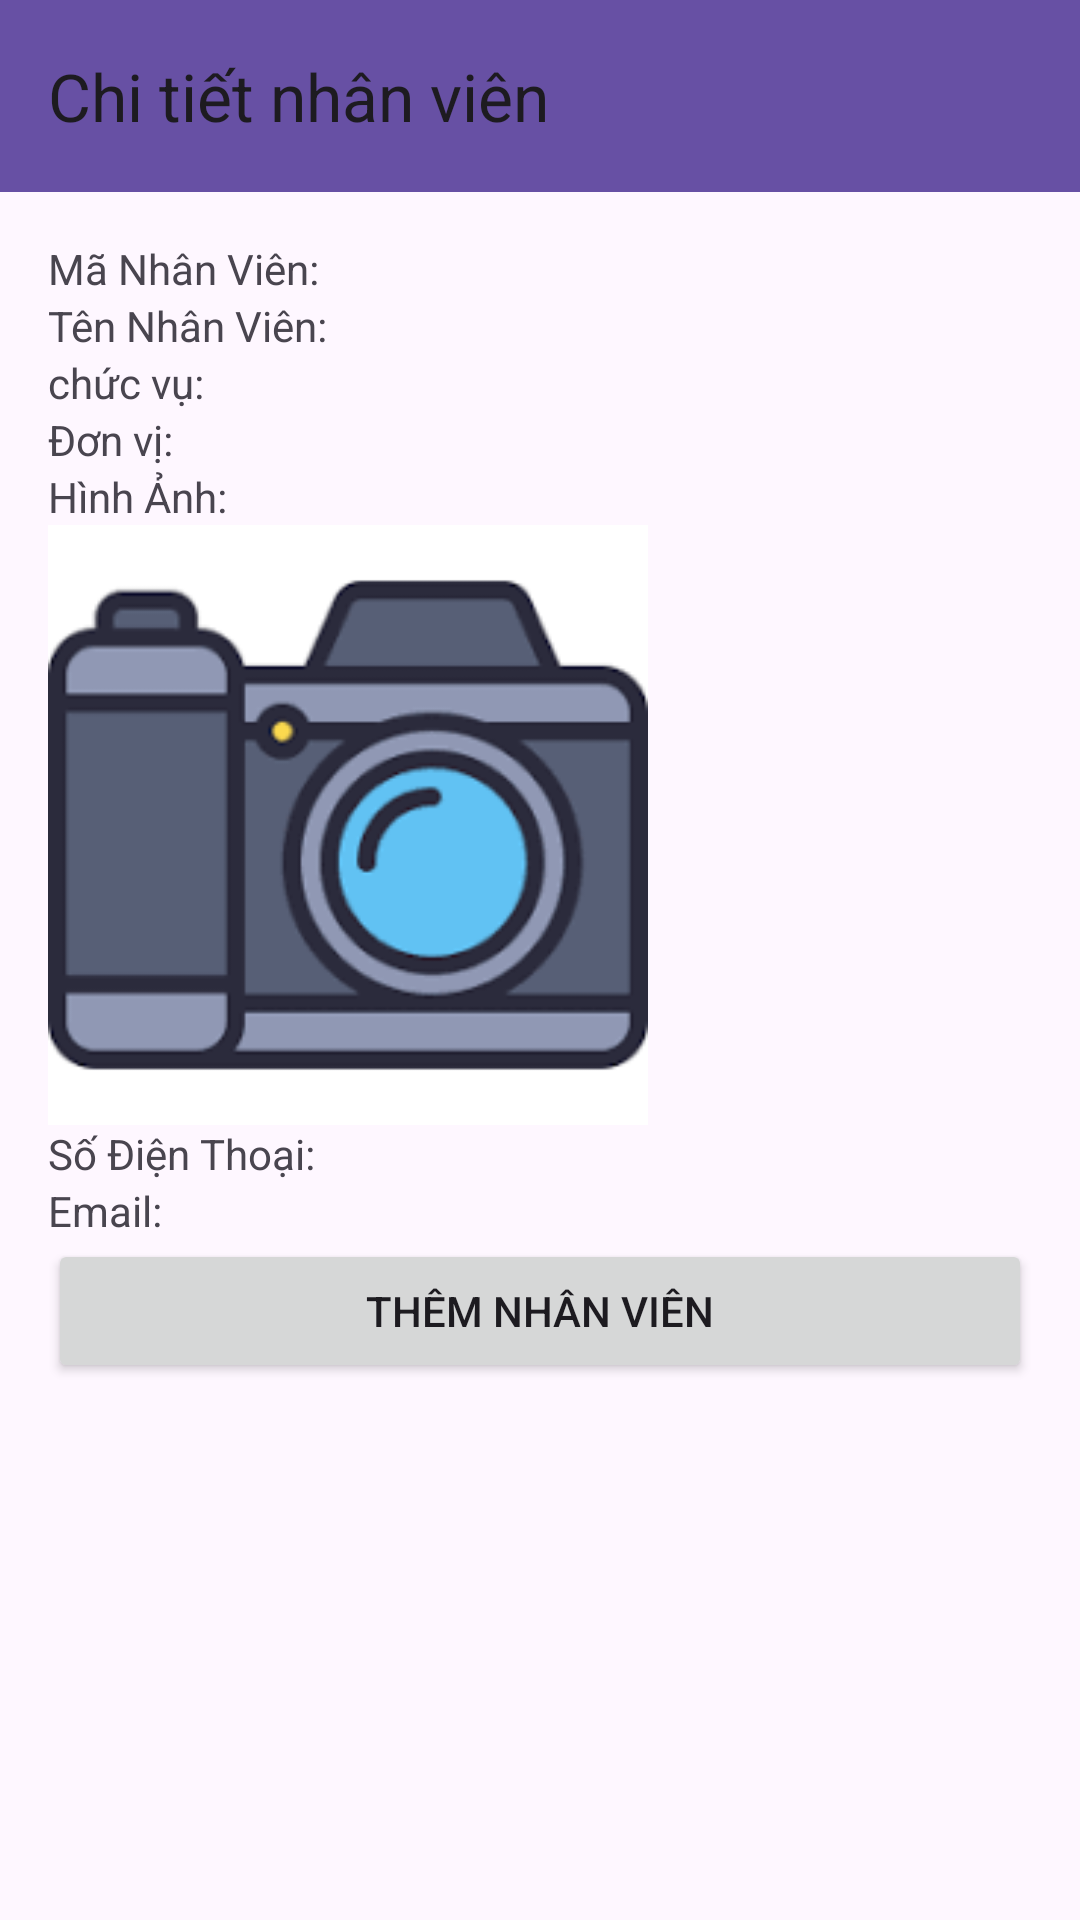

Write the Android layout XML for this screen, with the resource values it uses.
<!-- AndroidManifest.xml: application theme Theme.AppEmployeeManager -->
<!-- res/layout/activity_employee_detail.xml -->
<LinearLayout xmlns:android="http://schemas.android.com/apk/res/android"
    android:layout_width="match_parent"
    android:layout_height="match_parent"
    xmlns:app="http://schemas.android.com/apk/res-auto"
    android:orientation="vertical">

    
    <androidx.appcompat.widget.Toolbar
        android:id="@+id/toolbar"
        android:layout_width="match_parent"
        android:layout_height="?attr/actionBarSize"
        android:background="?attr/colorPrimary"
        android:theme="?attr/actionBarTheme"
        android:popupTheme="?attr/actionBarPopupTheme"
        android:contentInsetStart="0dp"
        app:title="Chi tiết nhân viên"
        android:contentInsetLeft="0dp"/>

    
    <LinearLayout
        android:layout_width="match_parent"
        android:layout_height="match_parent"
        android:orientation="vertical"
        android:padding="16dp">

        <TextView
            android:id="@+id/textViewEmployeeId"
            android:layout_width="wrap_content"
            android:layout_height="wrap_content"
            android:text="Mã Nhân Viên: " />

        <TextView
            android:id="@+id/textViewEmployeeName"
            android:layout_width="wrap_content"
            android:layout_height="wrap_content"
            android:text="Tên Nhân Viên: " />

        <TextView
            android:id="@+id/textViewEmployeeChucvu"
            android:layout_width="wrap_content"
            android:layout_height="wrap_content"
            android:text="chức vụ: " />

        <TextView
            android:id="@+id/textViewEmployeeDepartment"
            android:layout_width="wrap_content"
            android:layout_height="wrap_content"
            android:text="Đơn vị: " />

        <TextView
            android:id="@+id/textViewEmployeeImage"
            android:layout_width="wrap_content"
            android:layout_height="wrap_content"
            android:text="Hình Ảnh: " />

        <ImageView
            android:id="@+id/imageViewEmployeeDetail"
            android:layout_width="200dp"
            android:layout_height="200dp"
            android:scaleType="fitCenter"
            android:src="@drawable/images"/>


        <TextView
            android:id="@+id/textViewEmployeeSdt"
            android:layout_width="wrap_content"
            android:layout_height="wrap_content"
            android:text="Số Điện Thoại: " />

        <TextView
            android:id="@+id/textViewEmployeeEmail"
            android:layout_width="wrap_content"
            android:layout_height="wrap_content"
            android:text="Email: " />

        <Button
            android:id="@+id/buttonAddEmployee"
            android:layout_width="match_parent"
            android:layout_height="wrap_content"
            android:text="Thêm Nhân Viên" />






    </LinearLayout>
</LinearLayout>
<!-- resources referenced by this layout -->
<resources>
  <!-- drawable images: png bitmap (drawable, 4689 bytes) -->
  <style name="Theme.AppEmployeeManager" parent="Base.Theme.AppEmployeeManager" />
  <style name="Base.Theme.AppEmployeeManager" parent="Theme.Material3.DayNight.NoActionBar">
          
          
      </style>
</resources>
